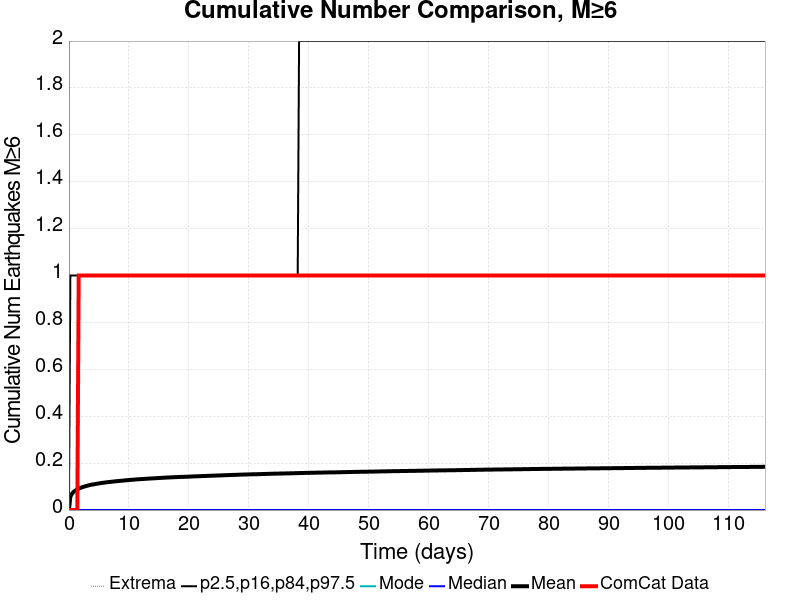

Data behind this chart, as committed beside it:
Time (days), ComCat Data, Simulation Mean, Simulation Median, Simulation Mode, Simulation Minimum, Simulation Maximum, 2.5 %-ile, 16 %-ile, 84 %-ile, 97.5 %-ile
0.0, 0.0, 0.0, 0.0, 0.0, 0.0, 0.0, 0.0, 0.0, 0.0, 0.0
0.2326, 0.0, 0.05659, 0.0, 0.0, 0.0, 5.0, 0.0, 0.0, 0.0, 1.0
0.4651, 0.0, 0.06837, 0.0, 0.0, 0.0, 5.0, 0.0, 0.0, 0.0, 1.0
0.6977, 0.0, 0.07556, 0.0, 0.0, 0.0, 5.0, 0.0, 0.0, 0.0, 1.0
0.9302, 0.0, 0.08081, 0.0, 0.0, 0.0, 5.0, 0.0, 0.0, 0.0, 1.0
1.163, 0.0, 0.08463, 0.0, 0.0, 0.0, 5.0, 0.0, 0.0, 0.0, 1.0
1.395, 0.0, 0.08823, 0.0, 0.0, 0.0, 5.0, 0.0, 0.0, 0.0, 1.0
1.628, 1.0, 0.09136, 0.0, 0.0, 0.0, 5.0, 0.0, 0.0, 0.0, 1.0
1.86, 1.0, 0.09399, 0.0, 0.0, 0.0, 5.0, 0.0, 0.0, 0.0, 1.0
2.093, 1.0, 0.0962, 0.0, 0.0, 0.0, 5.0, 0.0, 0.0, 0.0, 1.0
2.326, 1.0, 0.09826, 0.0, 0.0, 0.0, 5.0, 0.0, 0.0, 0.0, 1.0
2.558, 1.0, 0.1002, 0.0, 0.0, 0.0, 5.0, 0.0, 0.0, 0.0, 1.0
2.791, 1.0, 0.1018, 0.0, 0.0, 0.0, 5.0, 0.0, 0.0, 0.0, 1.0
3.023, 1.0, 0.1035, 0.0, 0.0, 0.0, 6.0, 0.0, 0.0, 0.0, 1.0
3.256, 1.0, 0.1051, 0.0, 0.0, 0.0, 6.0, 0.0, 0.0, 0.0, 1.0
3.488, 1.0, 0.1066, 0.0, 0.0, 0.0, 6.0, 0.0, 0.0, 0.0, 1.0
3.721, 1.0, 0.108, 0.0, 0.0, 0.0, 6.0, 0.0, 0.0, 0.0, 1.0
3.953, 1.0, 0.109, 0.0, 0.0, 0.0, 6.0, 0.0, 0.0, 0.0, 1.0
4.186, 1.0, 0.11, 0.0, 0.0, 0.0, 6.0, 0.0, 0.0, 0.0, 1.0
4.419, 1.0, 0.1111, 0.0, 0.0, 0.0, 6.0, 0.0, 0.0, 0.0, 1.0
4.651, 1.0, 0.1122, 0.0, 0.0, 0.0, 6.0, 0.0, 0.0, 0.0, 1.0
4.884, 1.0, 0.1131, 0.0, 0.0, 0.0, 6.0, 0.0, 0.0, 0.0, 1.0
5.116, 1.0, 0.1142, 0.0, 0.0, 0.0, 6.0, 0.0, 0.0, 0.0, 1.0
5.349, 1.0, 0.1151, 0.0, 0.0, 0.0, 6.0, 0.0, 0.0, 0.0, 1.0
5.581, 1.0, 0.1161, 0.0, 0.0, 0.0, 6.0, 0.0, 0.0, 0.0, 1.0
5.814, 1.0, 0.1168, 0.0, 0.0, 0.0, 6.0, 0.0, 0.0, 0.0, 1.0
6.046, 1.0, 0.1175, 0.0, 0.0, 0.0, 6.0, 0.0, 0.0, 0.0, 1.0
6.279, 1.0, 0.1184, 0.0, 0.0, 0.0, 6.0, 0.0, 0.0, 0.0, 1.0
6.511, 1.0, 0.1191, 0.0, 0.0, 0.0, 6.0, 0.0, 0.0, 0.0, 1.0
6.744, 1.0, 0.1197, 0.0, 0.0, 0.0, 6.0, 0.0, 0.0, 0.0, 1.0
6.977, 1.0, 0.1203, 0.0, 0.0, 0.0, 6.0, 0.0, 0.0, 0.0, 1.0
7.209, 1.0, 0.121, 0.0, 0.0, 0.0, 6.0, 0.0, 0.0, 0.0, 1.0
7.442, 1.0, 0.1217, 0.0, 0.0, 0.0, 6.0, 0.0, 0.0, 0.0, 1.0
7.674, 1.0, 0.1225, 0.0, 0.0, 0.0, 6.0, 0.0, 0.0, 0.0, 1.0
7.907, 1.0, 0.1231, 0.0, 0.0, 0.0, 6.0, 0.0, 0.0, 0.0, 1.0
8.139, 1.0, 0.1236, 0.0, 0.0, 0.0, 6.0, 0.0, 0.0, 0.0, 1.0
8.372, 1.0, 0.1241, 0.0, 0.0, 0.0, 6.0, 0.0, 0.0, 0.0, 1.0
8.604, 1.0, 0.1247, 0.0, 0.0, 0.0, 6.0, 0.0, 0.0, 0.0, 1.0
8.837, 1.0, 0.1253, 0.0, 0.0, 0.0, 6.0, 0.0, 0.0, 0.0, 1.0
9.07, 1.0, 0.1258, 0.0, 0.0, 0.0, 6.0, 0.0, 0.0, 0.0, 1.0
9.302, 1.0, 0.1264, 0.0, 0.0, 0.0, 6.0, 0.0, 0.0, 0.0, 1.0
9.535, 1.0, 0.127, 0.0, 0.0, 0.0, 6.0, 0.0, 0.0, 0.0, 1.0
9.767, 1.0, 0.1277, 0.0, 0.0, 0.0, 6.0, 0.0, 0.0, 0.0, 1.0
10, 1.0, 0.1281, 0.0, 0.0, 0.0, 6.0, 0.0, 0.0, 0.0, 1.0
10.23, 1.0, 0.1286, 0.0, 0.0, 0.0, 6.0, 0.0, 0.0, 0.0, 1.0
10.46, 1.0, 0.129, 0.0, 0.0, 0.0, 6.0, 0.0, 0.0, 0.0, 1.0
10.7, 1.0, 0.1295, 0.0, 0.0, 0.0, 6.0, 0.0, 0.0, 0.0, 1.0
10.93, 1.0, 0.1299, 0.0, 0.0, 0.0, 6.0, 0.0, 0.0, 0.0, 1.0
11.16, 1.0, 0.1305, 0.0, 0.0, 0.0, 6.0, 0.0, 0.0, 0.0, 1.0
11.4, 1.0, 0.131, 0.0, 0.0, 0.0, 6.0, 0.0, 0.0, 0.0, 1.0
11.63, 1.0, 0.1314, 0.0, 0.0, 0.0, 6.0, 0.0, 0.0, 0.0, 1.0
11.86, 1.0, 0.1318, 0.0, 0.0, 0.0, 6.0, 0.0, 0.0, 0.0, 1.0
12.09, 1.0, 0.1321, 0.0, 0.0, 0.0, 6.0, 0.0, 0.0, 0.0, 1.0
12.33, 1.0, 0.1325, 0.0, 0.0, 0.0, 6.0, 0.0, 0.0, 0.0, 1.0
12.56, 1.0, 0.133, 0.0, 0.0, 0.0, 6.0, 0.0, 0.0, 0.0, 1.0
12.79, 1.0, 0.1334, 0.0, 0.0, 0.0, 6.0, 0.0, 0.0, 0.0, 1.0
13.02, 1.0, 0.1337, 0.0, 0.0, 0.0, 6.0, 0.0, 0.0, 0.0, 1.0
13.26, 1.0, 0.134, 0.0, 0.0, 0.0, 6.0, 0.0, 0.0, 0.0, 1.0
13.49, 1.0, 0.1344, 0.0, 0.0, 0.0, 6.0, 0.0, 0.0, 0.0, 1.0
13.72, 1.0, 0.1348, 0.0, 0.0, 0.0, 6.0, 0.0, 0.0, 0.0, 1.0
... 440 more rows
